The GitHub repository dark-capricornus/Brain-tumor-detection-using-cnn contains a labelled image folder "data" with 2 categories: no tumor, tumor. Examples follow, each with its label.

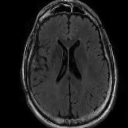
Label: no tumor

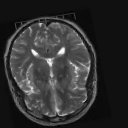
Label: no tumor

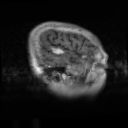
Label: tumor

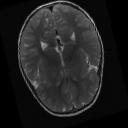
Label: no tumor

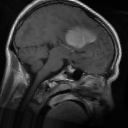
Label: tumor

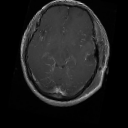
Label: tumor
